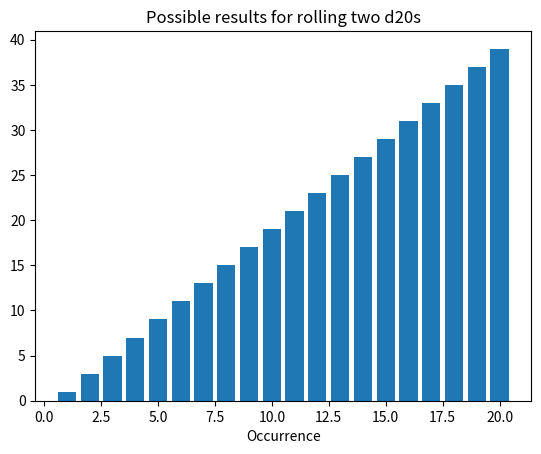

The matplotlib source for this figure:
# Graphs the 400 possible outcomes of rolling two d20s
# The results this generates though aren't that interesting.
import matplotlib.pyplot as plt
import numpy as np

def main():
    dice_results = {}
    
    #Let's get our results and then put them in.
    for roll in range(1, 21):
        dice_results[roll] = 0

    for dice1 in range(1, 21):
        for dice2 in range(1, 21):
            result = max(dice1, dice2)
            
            dice_results[result] += 1
            
    display_results(dice_results)


def display_results(dice_results):
    xaxis = np.array([])
    yaxis = np.array([])
    
    for roll in range(1, 21):
        xaxis = np.append(xaxis, roll)
        yaxis = np.append(yaxis, dice_results[roll])
    
    plt.bar(xaxis, yaxis)
    plt.xlabel("Dice Result")
    plt.xlabel("Occurrence")
    plt.title("Possible results for rolling two d20s")
    plt.show()

main()